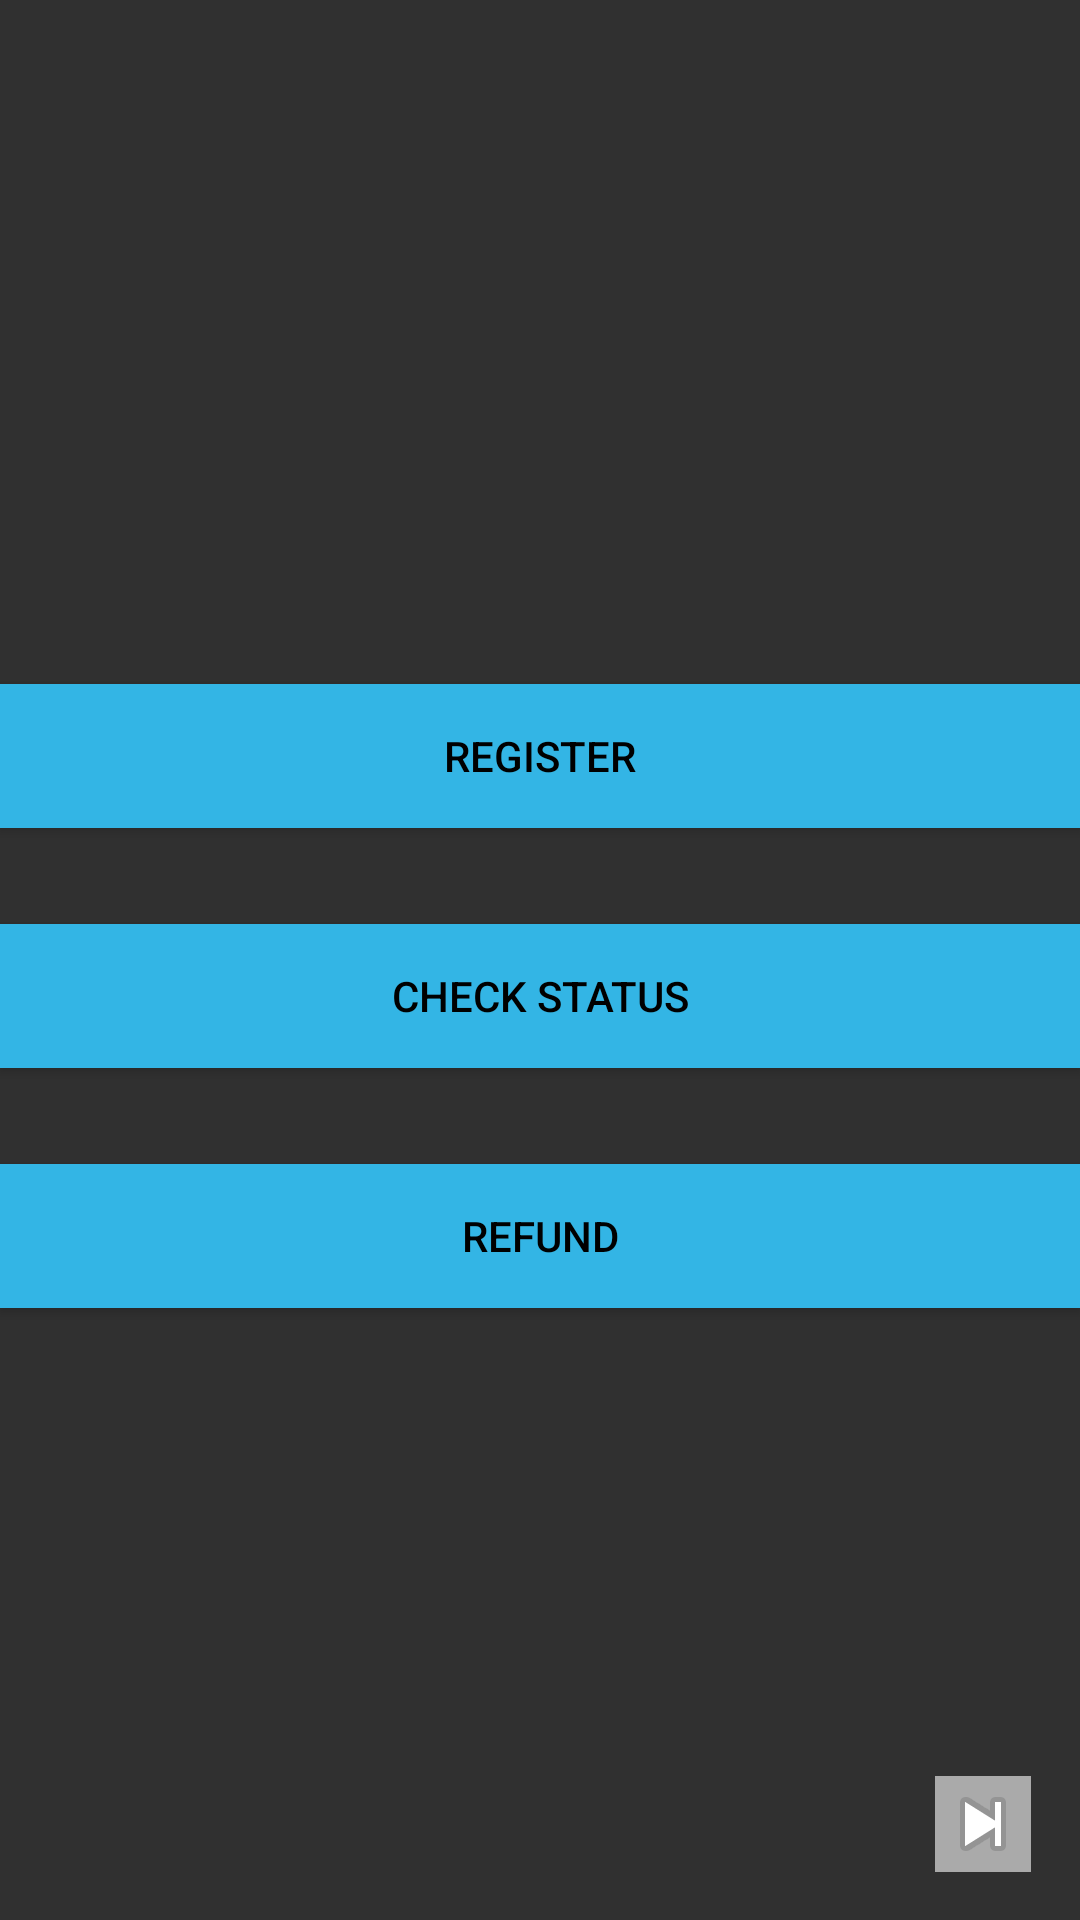

Produce the Android XML layout that renders to this screen, including the resource entries it uses.
<!-- AndroidManifest.xml: application theme Theme.AppCompat.NoActionBar -->
<!-- res/layout/layout_menu.xml -->
<?xml version="1.0" encoding="utf-8"?>
<androidx.constraintlayout.widget.ConstraintLayout xmlns:android="http://schemas.android.com/apk/res/android"
    xmlns:app="http://schemas.android.com/apk/res-auto"
    xmlns:tools="http://schemas.android.com/tools"
    android:layout_width="match_parent"
    android:layout_height="match_parent"
    tools:context=".view.FirstFragment">

    <TextView
        android:id="@+id/textview_first"
        android:layout_width="wrap_content"
        android:layout_height="wrap_content"
        android:layout_marginTop="74dp"
        android:fontFamily="cursive"
        android:textSize="24sp"
        android:textStyle="bold|italic"
        android:typeface="normal"
        app:layout_constraintEnd_toEndOf="parent"
        app:layout_constraintStart_toStartOf="parent"
        app:layout_constraintTop_toTopOf="parent" />

    <androidx.appcompat.widget.AppCompatButton
        android:id="@+id/register_button"
        android:layout_width="match_parent"
        android:layout_height="wrap_content"
        android:layout_marginTop="74dp"
        android:background="@android:color/holo_blue_light"
        android:text="@string/register"
        android:textColor="@android:color/black"
        app:layout_constraintBottom_toBottomOf="@id/inquiry_button"
        app:layout_constraintEnd_toEndOf="parent"
        app:layout_constraintStart_toStartOf="parent"
        app:layout_constraintTop_toTopOf="@+id/textview_first" />

    <androidx.appcompat.widget.AppCompatButton
        android:id="@+id/inquiry_button"
        android:layout_width="match_parent"
        android:layout_height="wrap_content"
        android:layout_marginTop="32dp"
        android:background="@android:color/holo_blue_light"
        android:text="@string/inquiry"
        android:textColor="@android:color/black"
        app:layout_constraintEnd_toEndOf="parent"
        app:layout_constraintStart_toStartOf="parent"
        app:layout_constraintTop_toBottomOf="@+id/register_button" />

    <androidx.appcompat.widget.AppCompatButton
        android:id="@+id/refund_button"
        android:layout_width="match_parent"
        android:layout_height="wrap_content"
        android:layout_marginTop="32dp"
        android:background="@android:color/holo_blue_light"
        android:text="@string/refund"
        android:textColor="@android:color/black"
        app:layout_constraintEnd_toEndOf="parent"
        app:layout_constraintStart_toStartOf="parent"
        app:layout_constraintTop_toBottomOf="@+id/inquiry_button" />

    <androidx.appcompat.widget.AppCompatButton
            android:id="@+id/check_balance_button"
            android:layout_width="match_parent"
            android:layout_height="wrap_content"
            android:layout_marginTop="32dp"
            android:background="@android:color/holo_blue_light"
            android:text="@string/check_balance"
            android:textColor="@android:color/black"
            app:layout_constraintEnd_toEndOf="parent"
            app:layout_constraintStart_toStartOf="parent"
            app:layout_constraintTop_toBottomOf="@+id/refund_button"

            android:visibility="gone"
    />

    <ImageButton
        android:id="@+id/back_button"
        android:layout_width="wrap_content"
        android:layout_height="wrap_content"
        android:layout_marginBottom="16dp"
        android:background="@android:color/darker_gray"
        android:src="@android:drawable/ic_media_next"
        android:text="Back ->"
        android:textColor="@android:color/black"
        app:layout_constraintBottom_toBottomOf="parent"
        app:layout_constraintEnd_toEndOf="parent"
        app:layout_constraintHorizontal_bias="0.95"
        app:layout_constraintStart_toStartOf="parent" />
</androidx.constraintlayout.widget.ConstraintLayout>
<!-- resources referenced by this layout -->
<resources>
  <string name="check_balance">Check Balance</string>
  <string name="inquiry">CHECK STATUS</string>
  <string name="refund">Refund</string>
  <string name="register">REGISTER</string>
</resources>
